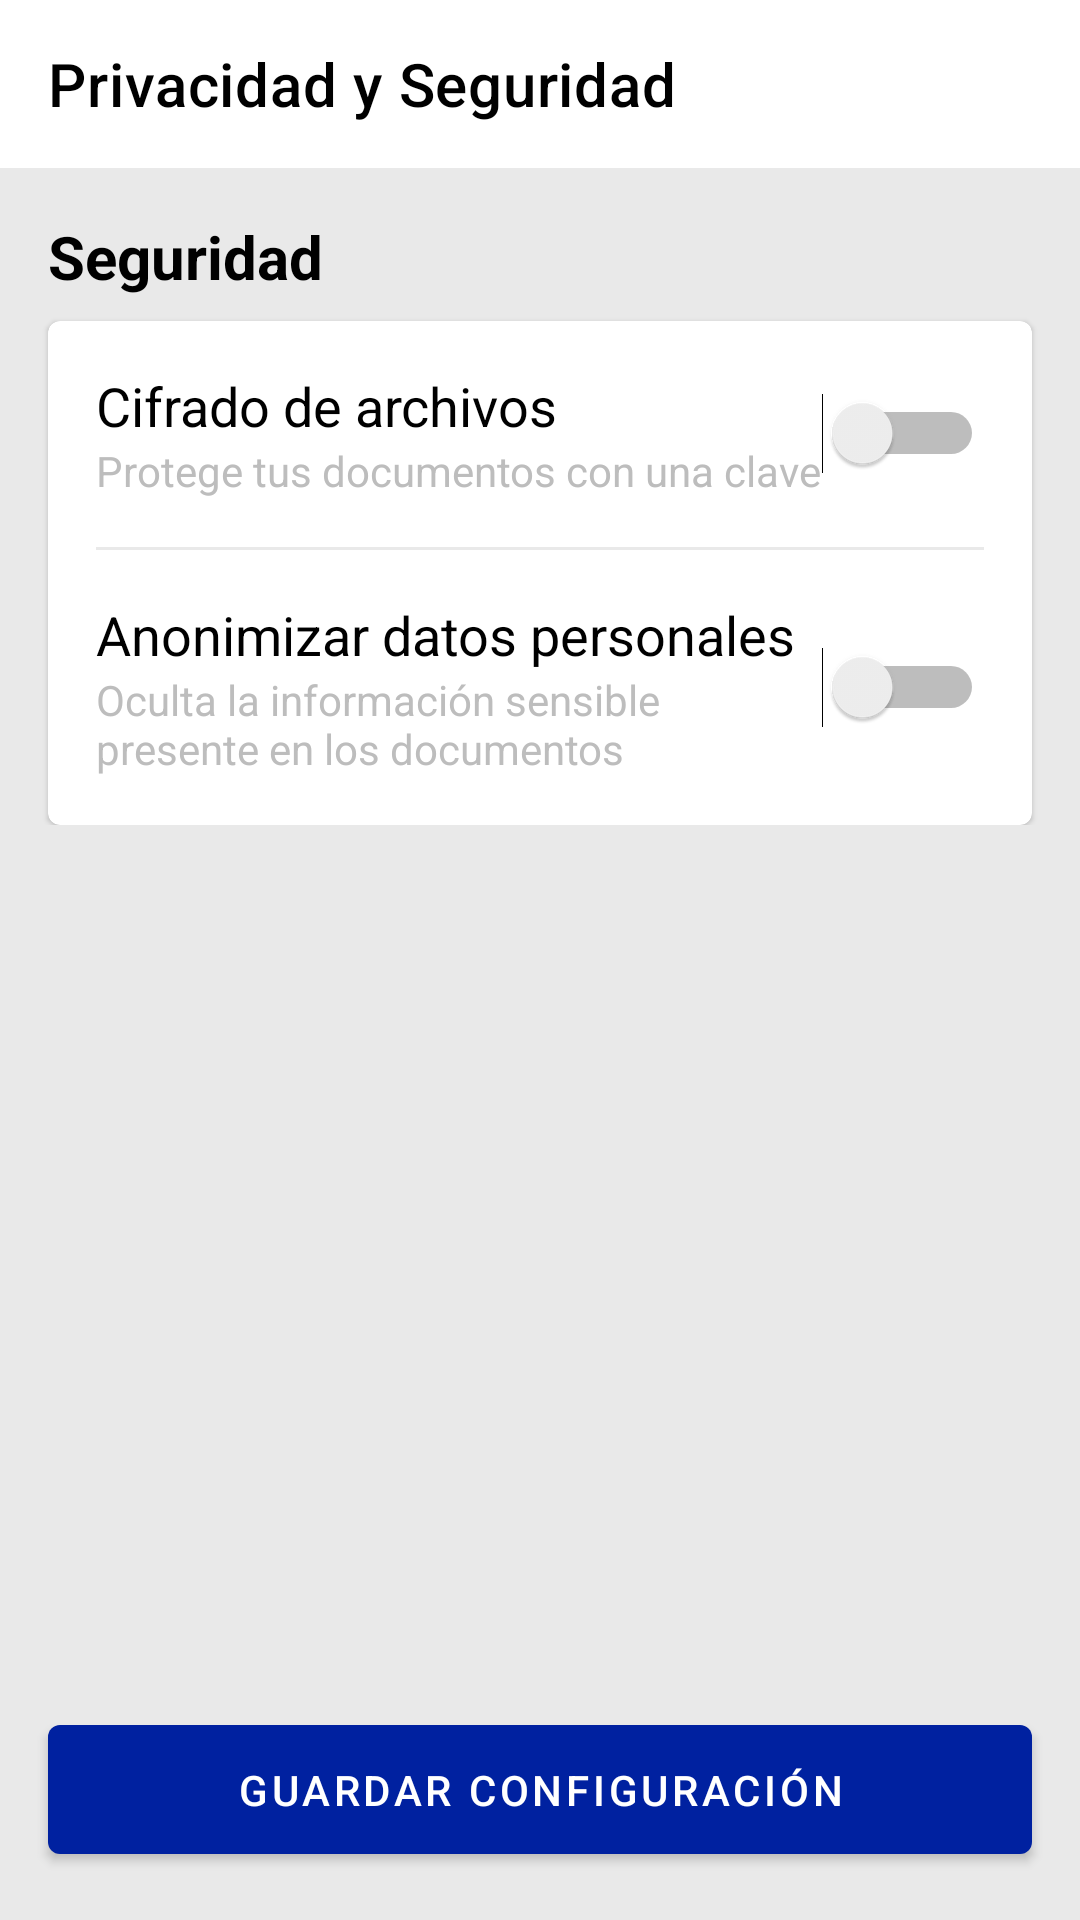

Layout XML and referenced resources for this Android screen:
<!-- AndroidManifest.xml: application theme Theme.FacTiaSafe -->
<!-- res/layout/activity_privacidad_seguridad.xml -->
<?xml version="1.0" encoding="utf-8"?>
<androidx.constraintlayout.widget.ConstraintLayout xmlns:android="http://schemas.android.com/apk/res/android"
    xmlns:app="http://schemas.android.com/apk/res-auto"
    xmlns:tools="http://schemas.android.com/tools"
    android:id="@+id/main"
    android:layout_width="match_parent"
    android:layout_height="match_parent"
    android:background="?attr/colorOnTertiary"
    tools:context=".PrivacidadSeguridadActivity">

    <com.google.android.material.appbar.AppBarLayout
        android:id="@+id/appBarLayout"
        android:layout_width="match_parent"
        android:layout_height="wrap_content"
        app:layout_constraintTop_toTopOf="parent"
        android:background="?attr/colorOnPrimary"
        app:elevation="0dp">

        <androidx.appcompat.widget.Toolbar
            android:id="@+id/toolbar"
            android:layout_width="match_parent"
            android:layout_height="?attr/actionBarSize"
            app:title="@string/seguridad_ajustes2"
            app:titleTextColor="?attr/colorOnSecondary"
            app:navigationIcon="@drawable/ic_arrow_back"
            app:navigationIconTint="?attr/colorOnSecondary" />

    </com.google.android.material.appbar.AppBarLayout>

    <ScrollView
        android:layout_width="match_parent"
        android:layout_height="0dp"
        app:layout_constraintTop_toBottomOf="@id/appBarLayout"
        app:layout_constraintBottom_toTopOf="@id/btn_guardar_configuracion">

        <LinearLayout
            android:layout_width="match_parent"
            android:layout_height="wrap_content"
            android:orientation="vertical"
            android:paddingBottom="16dp">

            <TextView
                android:layout_width="wrap_content"
                android:layout_height="wrap_content"
                android:text="@string/seguridad"
                android:textColor="?attr/colorOnSecondary"
                android:paddingStart="16dp"
                android:paddingEnd="16dp"
                android:paddingTop="16dp"
                android:paddingBottom="8dp"
                android:textSize="20sp"
                android:textStyle="bold" />

            <com.google.android.material.card.MaterialCardView
                android:layout_width="match_parent"
                android:layout_height="wrap_content"
                android:layout_marginStart="16dp"
                android:layout_marginEnd="16dp"
                app:cardBackgroundColor="?attr/colorOnPrimary"
                app:strokeWidth="0dp">

                <LinearLayout
                    android:layout_width="match_parent"
                    android:layout_height="wrap_content"
                    android:orientation="vertical">

                    
                    <LinearLayout
                        android:layout_width="match_parent"
                        android:layout_height="wrap_content"
                        android:orientation="horizontal"
                        android:padding="16dp"
                        android:gravity="center_vertical">

                        <LinearLayout
                            android:layout_width="0dp"
                            android:layout_height="wrap_content"
                            android:layout_weight="1"
                            android:orientation="vertical">

                            <TextView
                                android:layout_width="wrap_content"
                                android:layout_height="wrap_content"
                                android:text="@string/cifrado"
                                android:textColor="?attr/colorOnSecondary"
                                android:textAppearance="?attr/textAppearanceBodyLarge"
                                android:textSize="18sp" />

                            <TextView
                                android:layout_width="wrap_content"
                                android:layout_height="wrap_content"
                                android:text="@string/cifrado2"
                                android:textAppearance="?attr/textAppearanceBodySmall"
                                android:textColor="?attr/colorOnSecondaryFixed"
                                android:textSize="14sp"
                                tools:ignore="TextContrastCheck" />
                        </LinearLayout>

                        <Switch
                            android:id="@+id/switch_cifrado_archivos"
                            android:layout_width="wrap_content"
                            android:layout_height="wrap_content"
                            android:checked="false"
                            tools:ignore="UseSwitchCompatOrMaterialXml,TouchTargetSizeCheck,DuplicateSpeakableTextCheck" />
                    </LinearLayout>

                    <View
                        android:layout_width="match_parent"
                        android:layout_height="1dp"
                        android:layout_marginStart="16dp"
                        android:layout_marginEnd="16dp"
                        android:background="?attr/colorOnTertiary"/>

                    
                    <LinearLayout
                        android:layout_width="match_parent"
                        android:layout_height="wrap_content"
                        android:orientation="horizontal"
                        android:padding="16dp"
                        android:gravity="center_vertical">

                        <LinearLayout
                            android:layout_width="0dp"
                            android:layout_height="wrap_content"
                            android:layout_weight="1"
                            android:orientation="vertical">

                            <TextView
                                android:layout_width="wrap_content"
                                android:layout_height="wrap_content"
                                android:text="@string/anonimizar"
                                android:textColor="?attr/colorOnSecondary"
                                android:textAppearance="?attr/textAppearanceBodyLarge"
                                android:textSize="18sp" />

                            <TextView
                                android:layout_width="wrap_content"
                                android:layout_height="wrap_content"
                                android:text="@string/anonimizar2"
                                android:textAppearance="?attr/textAppearanceBodySmall"
                                android:textColor="?attr/colorOnSecondaryFixed"
                                android:textSize="14sp"
                                tools:ignore="TextContrastCheck" />
                        </LinearLayout>

                        <Switch
                            android:id="@+id/switch_anonimizar_datos"
                            android:layout_width="wrap_content"
                            android:layout_height="wrap_content"
                            android:checked="false"
                            tools:ignore="UseSwitchCompatOrMaterialXml,TouchTargetSizeCheck" />
                    </LinearLayout>

                </LinearLayout>
            </com.google.android.material.card.MaterialCardView>

        </LinearLayout>
    </ScrollView>

    <com.google.android.material.button.MaterialButton
        android:id="@+id/btn_guardar_configuracion"
        android:layout_width="0dp"
        android:layout_height="wrap_content"
        android:text="@string/guardar_conf"
        android:paddingTop="12dp"
        android:paddingBottom="12dp"
        android:layout_marginStart="16dp"
        android:layout_marginEnd="16dp"
        android:layout_marginBottom="16dp"
        app:layout_constraintBottom_toBottomOf="parent"
        app:layout_constraintStart_toStartOf="parent"
        app:layout_constraintEnd_toEndOf="parent"
        tools:ignore="VisualLintButtonSize" />




</androidx.constraintlayout.widget.ConstraintLayout>
<!-- resources referenced by this layout -->
<resources>
  <string name="anonimizar">Anonimizar datos personales</string>
  <string name="anonimizar2">Oculta la información sensible presente en los documentos</string>
  <string name="cifrado">Cifrado de archivos</string>
  <string name="cifrado2">Protege tus documentos con una clave</string>
  <string name="guardar_conf">GUARDAR CONFIGURACIÓN</string>
  <string name="seguridad">Seguridad</string>
  <string name="seguridad_ajustes2">Privacidad y Seguridad</string>
  <style name="Theme.FacTiaSafe" parent="Theme.MaterialComponents.DayNight.NoActionBar">
          
          <item name="colorPrimary">@color/purple_500</item>
          <item name="colorPrimaryVariant">@color/purple_500</item>
          <item name="colorOnPrimary">@color/white</item>
  
          
          <item name="colorSecondary">@color/teal_200</item>
          <item name="colorSecondaryVariant">@color/teal_700</item>
          <item name="colorOnSecondary">@color/black</item>
          
          <item name="android:statusBarColor">?attr/colorPrimaryVariant</item>
          
          <item name="colorOnTertiary">#E9E9E9</item>
          <item name="colorOnSecondaryFixed">#BDBDBD</item>
      </style>
  <color name="purple_500">#0021A0</color>
  <color name="white">#FFFFFFFF</color>
  <color name="teal_200">#FF03DAC5</color>
  <color name="teal_700">#FF018786</color>
  <color name="black">#FF000000</color>
</resources>
